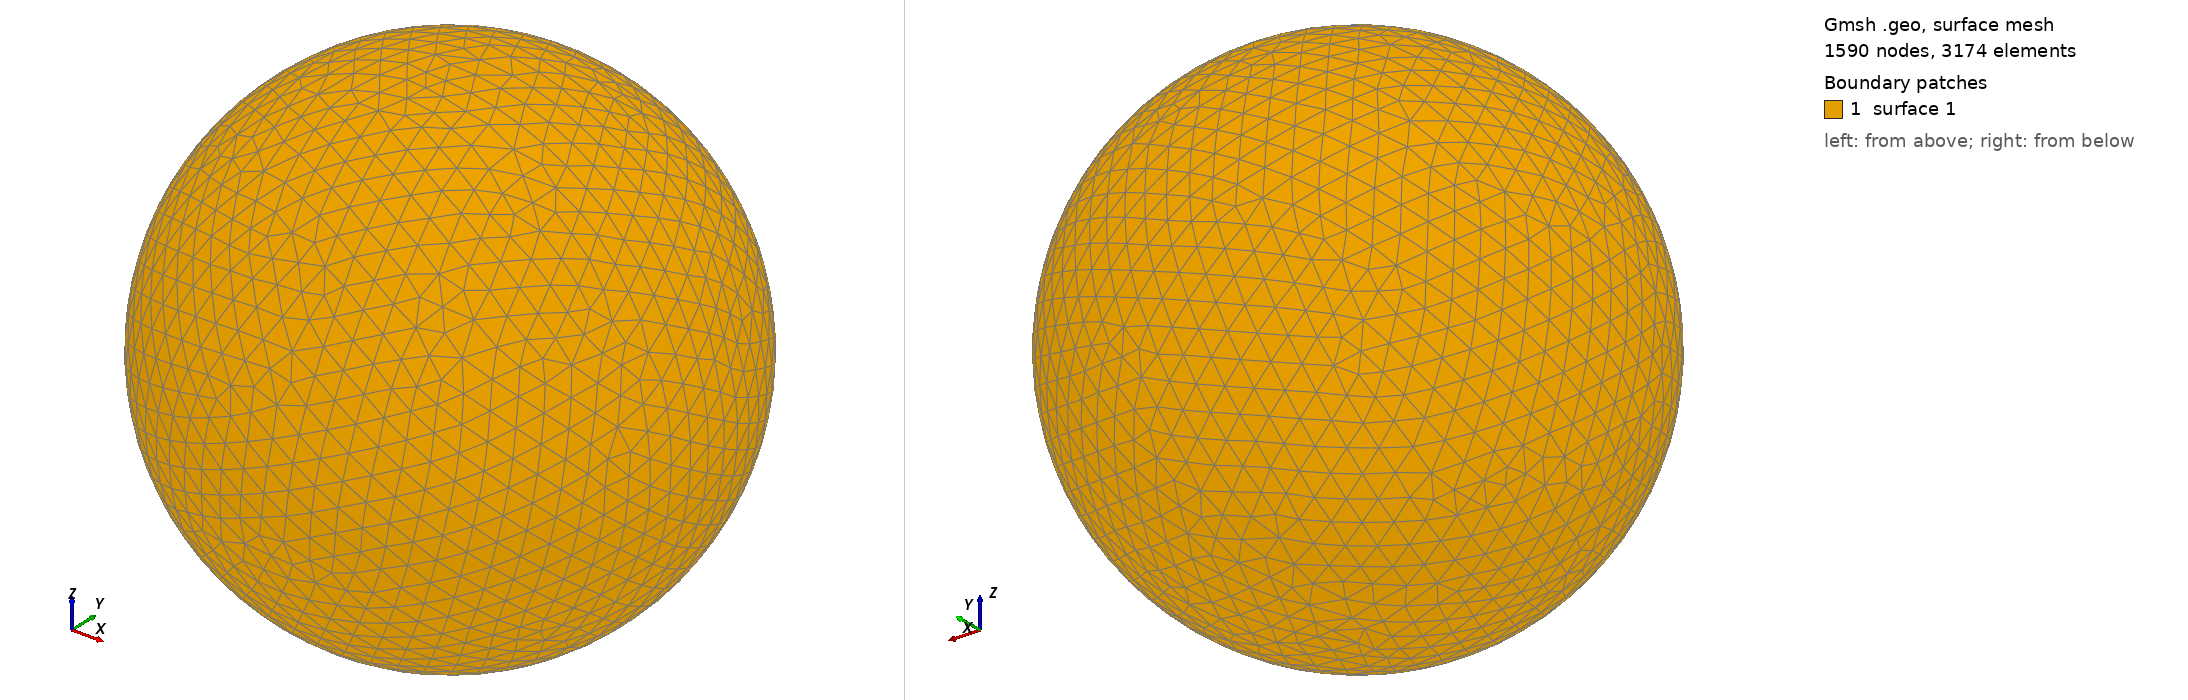

Gmsh geometry script, surface-meshed: 1590 nodes, 3174 surface elements. Boundary patches (legend numbers): 1 surface 1. Left view from above one corner, right view from below the opposite corner. The script declares no physical surfaces, so the legend lists its geometric surfaces. The drawing asked Gmsh for element sizes between 1% and 20% of the model's largest extent; the script's own settings can give other sizes.

=== shot1778.geo (drawn) ===
SetFactory("OpenCASCADE");
Point(1) = {0,0,0,0};
Sphere(1) = {0,0,0,0.07993000};
MeshSize{ PointsOf{ Surface{:}; } } = 0.007993000;
Mesh.ElementOrder=1;
Mesh.Format=39;
